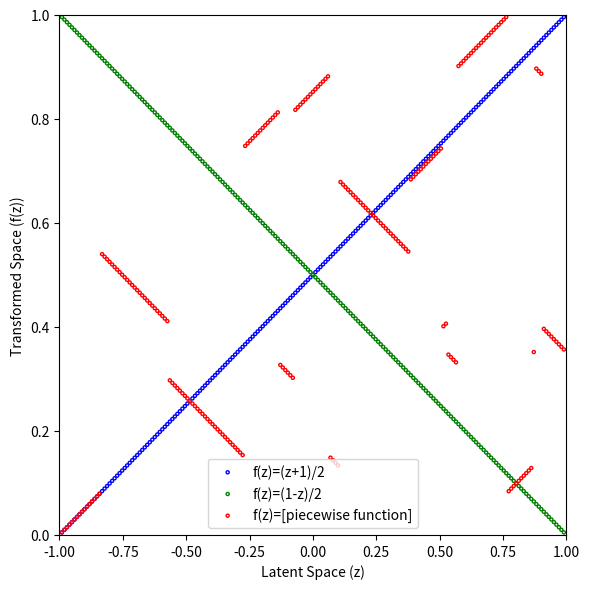
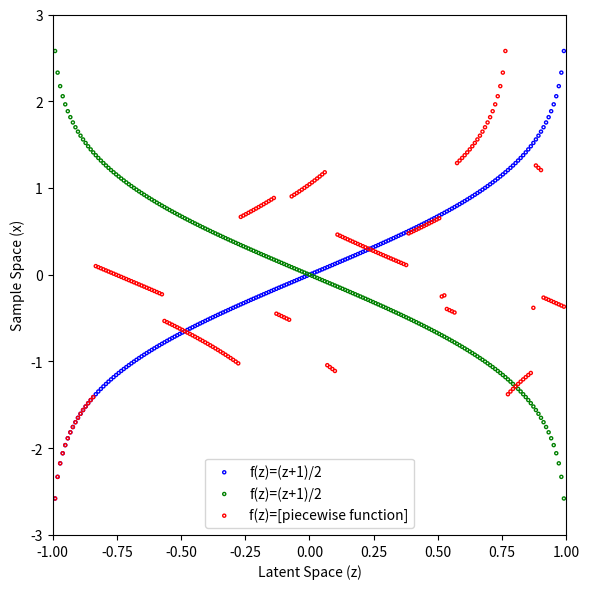

The matplotlib source for these figures, in order:
import os

import numpy as np
import scipy.stats as stats
import matplotlib.pyplot as plt
import seaborn as sns

def uniform_to_normal(z):
    '''
    Map a value from ~U(-1, 1) to ~N(0, 1)
    '''
    norm = stats.norm(0, 1)
    return norm.ppf((z+1)/2)

grid_latent = np.linspace(-1, 1, 203)[1:-1].reshape((-1, 1))
true_mappings = uniform_to_normal(grid_latent)

chunky = []
t = []
for i in range(len(grid_latent.flatten())):
    t.append((grid_latent[i, 0] + 1) / 2)
    if np.random.rand() < 0.1:
        if np.random.rand() < 0.5:
            t = t[::-1]
        chunky.append(t)
        t = []
else:
    chunky.append(t)
np.random.shuffle(chunky)
piecewise = []
for i in chunky:
    piecewise += i
piecewise = np.array(piecewise)



plt.figure(figsize=(6,6))
plt.scatter(grid_latent.flatten(), ((grid_latent.flatten() + 1) / 2), 
            edgecolor='blue', facecolor='None', s=5, alpha=1, 
            linewidth=1, label='f(z)=(z+1)/2')
plt.scatter(grid_latent.flatten(), ((1 - grid_latent.flatten()) / 2), 
            edgecolor='green', facecolor='None', s=5, alpha=1, 
            linewidth=1, label='f(z)=(1-z)/2')
plt.scatter(grid_latent.flatten(), piecewise, 
            edgecolor='red', facecolor='None', s=5, alpha=1, 
            linewidth=1, label='f(z)=[piecewise function]')
plt.xlim(-1, 1)
plt.ylim(0, 1)
plt.xlabel('Latent Space (z)')
plt.ylabel('Transformed Space (f(z))')
plt.legend(loc=8)
plt.tight_layout()
plt.savefig(f'piecewise_f.png')
plt.close()



plt.figure(figsize=(6,6))
plt.scatter(grid_latent.flatten(), true_mappings.flatten(), 
            edgecolor='blue', facecolor='None', s=5, alpha=1, 
            linewidth=1, label='f(z)=(z+1)/2')
plt.scatter(grid_latent.flatten(), true_mappings.flatten()[::-1], 
            edgecolor='green', facecolor='None', s=5, alpha=1, 
            linewidth=1, label='f(z)=(z+1)/2')
plt.scatter(grid_latent.flatten(), stats.norm(0, 1).ppf(piecewise), 
            edgecolor='red', facecolor='None', s=5, alpha=1, 
            linewidth=1, label='f(z)=[piecewise function]')
plt.xlim(-1, 1)
plt.ylim(-3, 3)
plt.xlabel('Latent Space (z)')
plt.ylabel('Sample Space (x)')
plt.legend(loc=8)
plt.tight_layout()
plt.savefig(f'piecewise_g.png')
plt.close()
